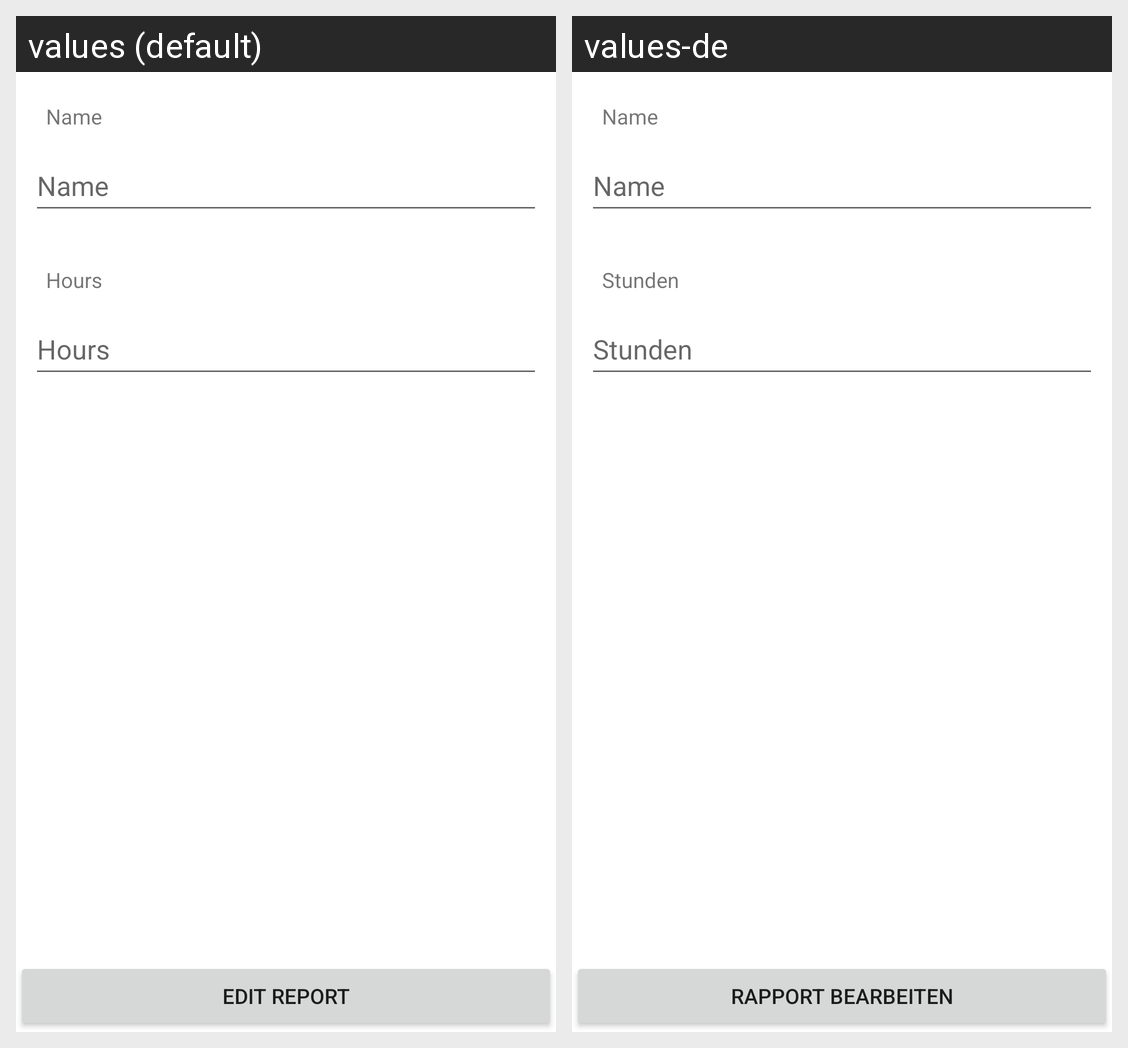

Translations of the strings shown on this Android screen, per locale in the grid:
Android screen res/layout/activity_edit_report.xml rendered under 2 locales, left to right: values (default), values-de. Device: Nexus 5 (rendered at 1080×1920; each locale shown at half size, 540×960, under a caption strip naming it); theme Theme.ConRep.
Strings drawn on this screen, with the default value and each locale's value (text and hints the layout hard-codes, and strings that could not be matched under every locale, appear in the picture but are not listed):

name
  values: Name
  values-de: Name

hours
  values: Hours
  values-de: Stunden

edit_report
  values: Edit Report
  values-de: Rapport bearbeiten
